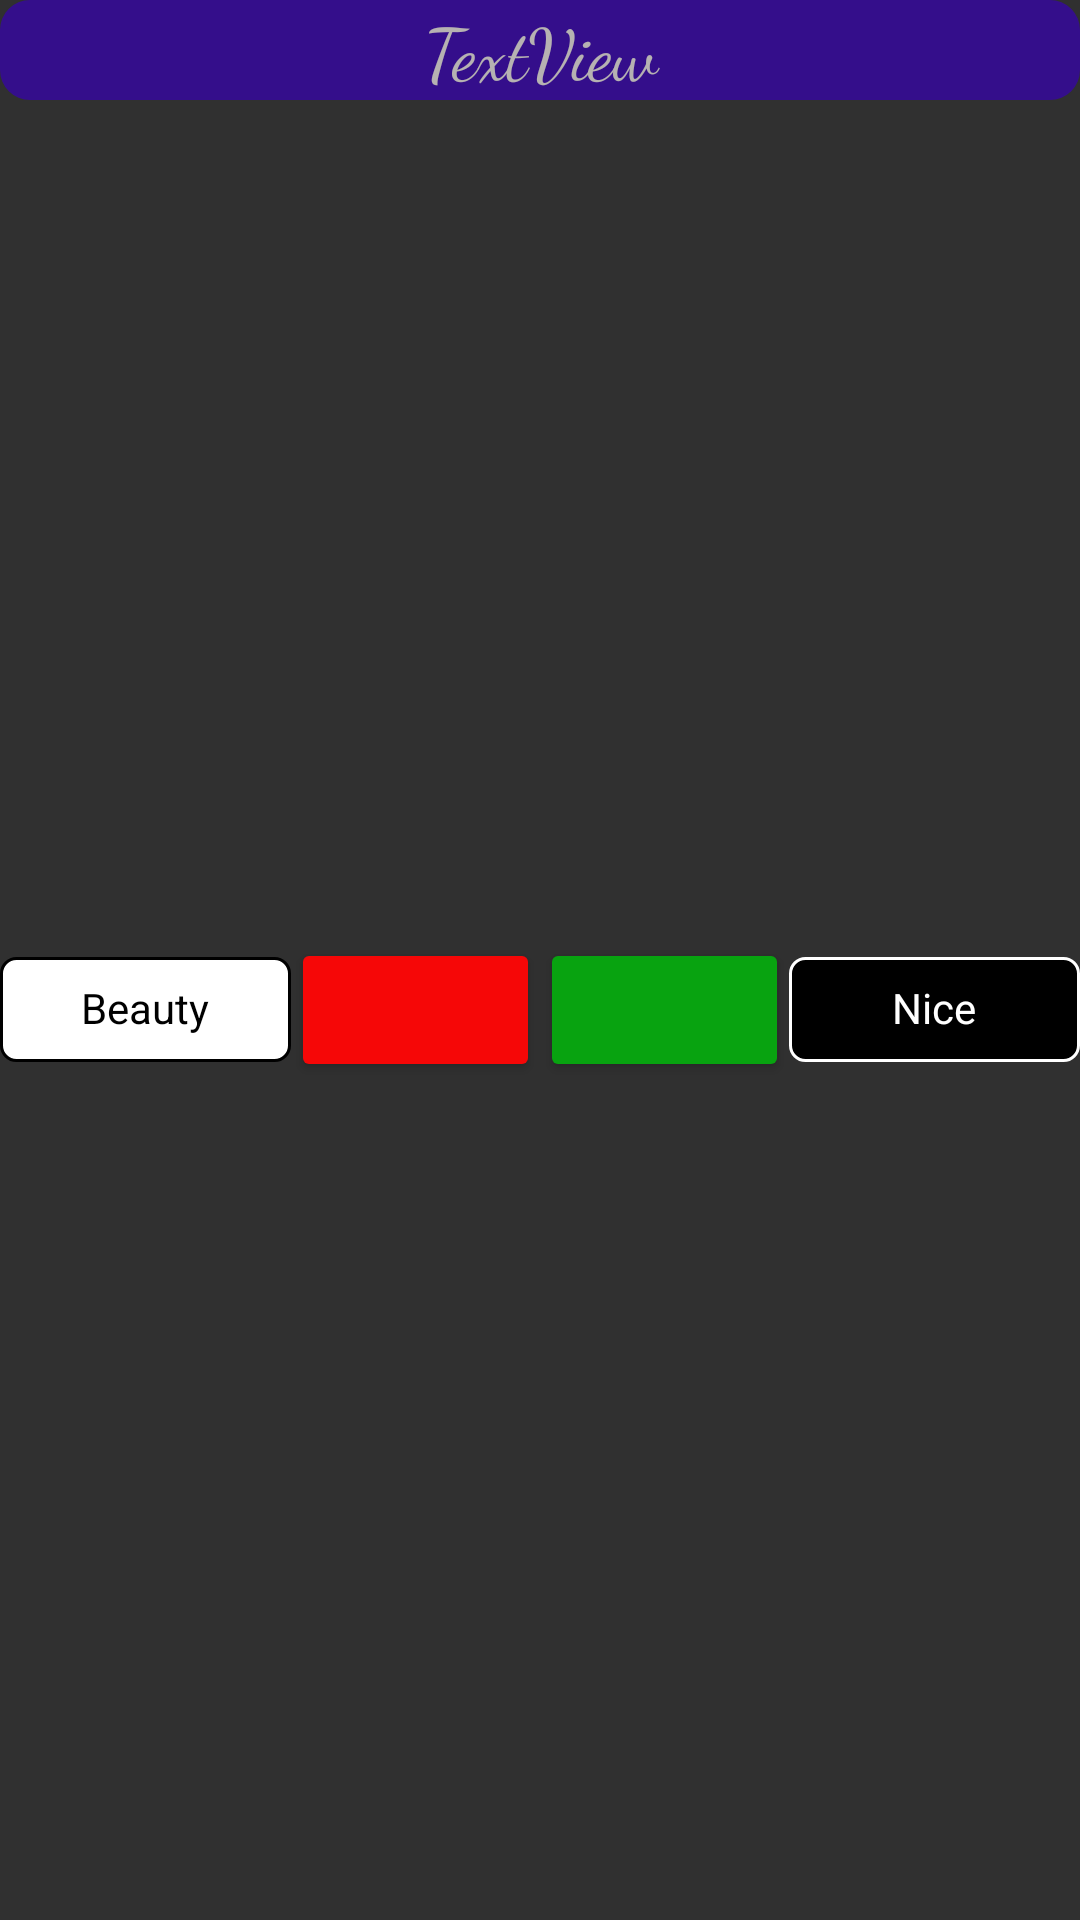

Android layout source for this screen:
<!-- AndroidManifest.xml: application theme Theme.LuckyDay.NoActionBar -->
<!-- res/layout/example_appwidget_layout.xml -->
<?xml version="1.0" encoding="utf-8"?>
<LinearLayout xmlns:android="http://schemas.android.com/apk/res/android"
    android:layout_width="match_parent"
    android:layout_height="match_parent"
    android:layout_weight="1"
    android:orientation="vertical">

    <TextView

        android:id="@+id/widgetZodiacTV"
        android:layout_width="match_parent"
        android:layout_height="wrap_content"
        android:background="@drawable/zodiacdisplay"
        android:fadingEdge="horizontal|vertical"
        android:fontFamily="cursive"
        android:gravity="center"
        android:text="TextView"
        android:textColor="#F1EAEA"
        android:textSize="24sp"
        android:alpha="0.7"/>

    <LinearLayout
    android:layout_width="match_parent"
    android:layout_height="match_parent"
    android:gravity="center_vertical">

    <TextView
        android:id="@+id/appwidget_text"
        android:layout_width="102dp"
        android:layout_height="35dp"
        android:layout_weight="1"
        android:background="@drawable/rounded_corner"
        android:gravity="center"
        android:text="Beauty"
        android:textColor="@color/black" />

    <Button
        android:id="@+id/widget_red_button"
        android:layout_width="wrap_content"
        android:layout_height="wrap_content"
        android:layout_weight="1"
        android:gravity="center"
        android:backgroundTint="#F60707" />

    <Button
        android:id="@+id/widget_green_button"
        android:layout_width="wrap_content"
        android:layout_height="wrap_content"
        android:layout_weight="1"
        android:backgroundTint="#08A310" />

    <TextView
        android:id="@+id/widgetIllumDisplayText"
        android:layout_width="102dp"
        android:layout_height="35dp"
        android:layout_weight="1"
        android:background="@drawable/rounded_corner_black"
        android:gravity="center"
        android:text="Nice"
        android:textColor="@color/white" />

    </LinearLayout><![CDATA[
    />

]]>
</LinearLayout>
<!-- resources referenced by this layout -->
<resources>
  <color name="black">#FF000000</color>
  <color name="white">#FFFFFFFF</color>
  <!-- drawable rounded_corner (drawable) -->
  <?xml version="1.0" encoding="utf-8"?>
  <shape xmlns:android="http://schemas.android.com/apk/res/android" >
      <stroke
          android:width="1dp"
          android:color="@color/black" />
  
      <solid android:color="#ffffff" />
  
      <padding
          android:left="1dp"
          android:right="1dp"
          android:bottom="1dp"
          android:top="0dp" />
  
      <corners android:radius="5dp" />
  </shape>
  <!-- drawable rounded_corner_black (drawable) -->
  <?xml version="1.0" encoding="utf-8"?>
  <shape xmlns:android="http://schemas.android.com/apk/res/android" >
      <stroke
          android:width="1dp"
          android:color="@color/white" />
  
      <solid android:color="@color/black" />
  
      <padding
          android:left="1dp"
          android:right="1dp"
          android:bottom="1dp"
          android:top="0dp" />
  
      <corners android:radius="5dp" />
  </shape>
  <!-- drawable zodiacdisplay (drawable-xxxhdpi) -->
  <?xml version="1.0" encoding="utf-8"?>
  <shape xmlns:android="http://schemas.android.com/apk/res/android"
      android:shape="rectangle">
      <solid android:color="@color/purple_700"/>
      <corners android:bottomRightRadius="10dp"
          android:bottomLeftRadius="10dp"
          android:topRightRadius="10dp"
          android:topLeftRadius="10dp"
          android:background="#70000000"/>
  </shape>
  <style name="Theme.LuckyDay.NoActionBar">
          <item name="windowActionBar">false</item>
          <item name="windowNoTitle">true</item>
  
      </style>
  <color name="purple_700">#FF3700B3</color>
</resources>
